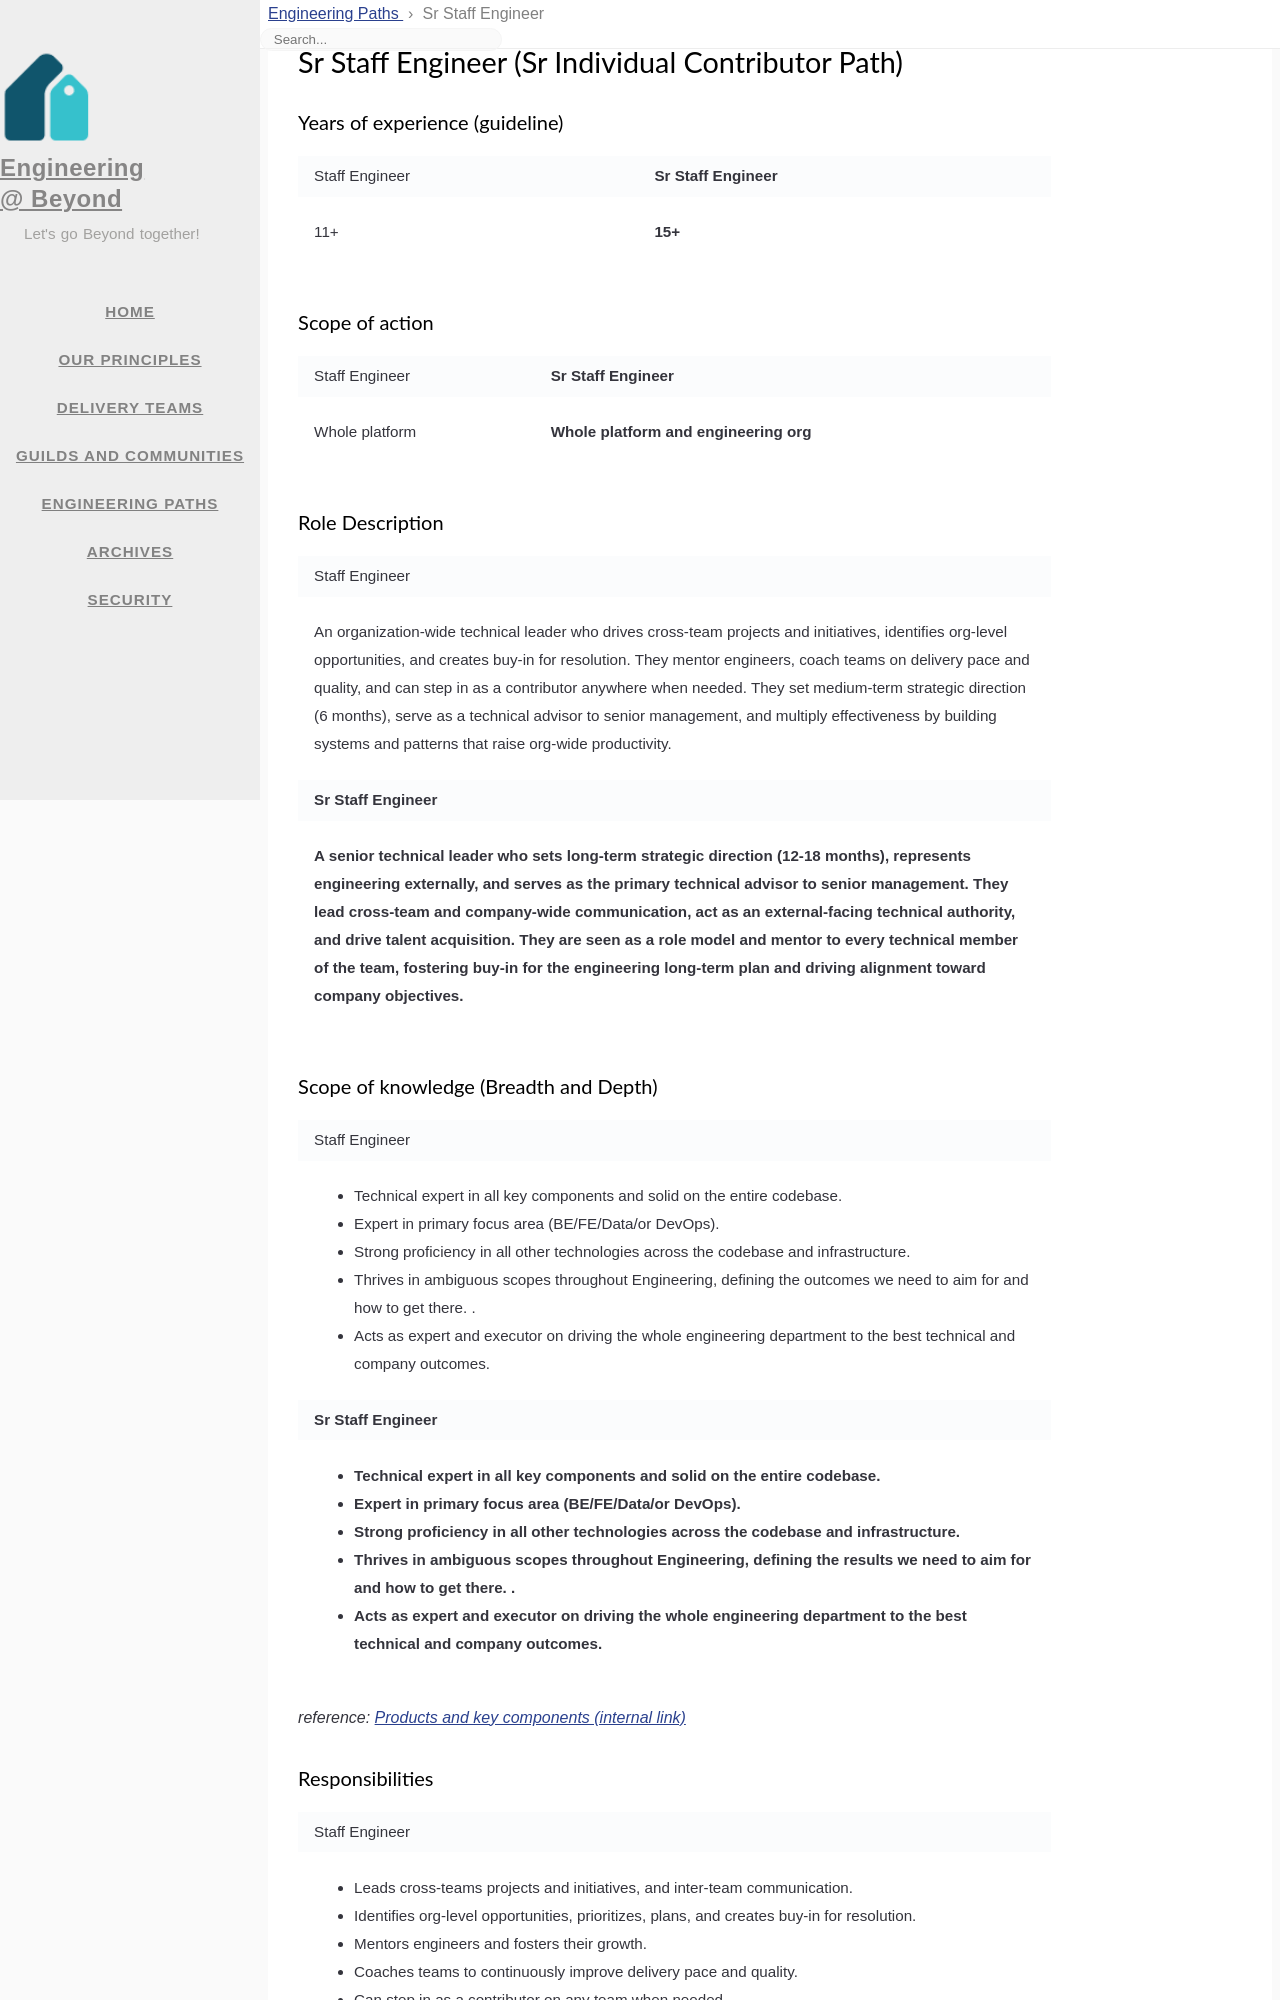

repository: 1024inc/engineering-blog · page: eng-paths/sr_staff_engineer.html · generator: jekyll

---
title: Sr Staff Engineer
icon: fas fa-users
order: 10
layout: page-eng-paths
---

# Sr Staff Engineer (Sr Individual Contributor Path)
### Years of experience (guideline)
<table  markdown="1">
<tr>
<td>

Staff Engineer

</td>
<td style="font-weight:bold">

Sr Staff Engineer

</td>
</tr>
<tr>
<td  markdown="1">

11+

</td>
<td  markdown="1" style="font-weight:bold">

15+

</td>
</tr>
</table>


### Scope of action
<table  markdown="1">
<tr>
<td>

Staff Engineer

</td>
<td style="font-weight:bold">

Sr Staff Engineer

</td>
</tr>
<tr>
<td  markdown="1">

Whole platform

</td>
<td  markdown="1" style="font-weight:bold">

Whole platform and engineering org

</td>
</tr>
</table>


### Role Description
<table  markdown="1">
<tr><td>

Staff Engineer

</td></tr>
<tr><td  markdown="1">

An organization-wide technical leader who drives cross-team projects and initiatives, identifies org-level opportunities, and creates buy-in for resolution. They mentor engineers, coach teams on delivery pace and quality, and can step in as a contributor anywhere when needed. They set medium-term strategic direction (6 months), serve as a technical advisor to senior management, and multiply effectiveness by building systems and patterns that raise org-wide productivity.

</td></tr>
<tr><td style="font-weight:bold">

Sr Staff Engineer

</td></tr>
<tr><td markdown="1" style="font-weight:bold">

A senior technical leader who sets long-term strategic direction (12-18 months), represents engineering externally, and serves as the primary technical advisor to senior management. They lead cross-team and company-wide communication, act as an external-facing technical authority, and drive talent acquisition. They are seen as a role model and mentor to every technical member of the team, fostering buy-in for the engineering long-term plan and driving alignment toward company objectives.

</td></tr>
</table>


### Scope of knowledge (Breadth and Depth)
<table  markdown="1">
<tr><td>

Staff Engineer

</td></tr>
<tr><td  markdown="1">

- Technical expert in all key components and solid on the entire codebase.
- Expert in primary focus area (BE/FE/Data/or DevOps).
- Strong proficiency in all other technologies across the codebase and infrastructure.
- Thrives in ambiguous scopes throughout Engineering, defining the outcomes we need to aim for and how to get there. .
- Acts as expert and executor on driving the whole engineering department to the best technical and company outcomes.

</td></tr>
<tr><td style="font-weight:bold">

Sr Staff Engineer

</td></tr>
<tr><td markdown="1" style="font-weight:bold">

- Technical expert in all key components and solid on the entire codebase.
- Expert in primary focus area (BE/FE/Data/or DevOps).
- Strong proficiency in all other technologies across the codebase and infrastructure.
- Thrives in ambiguous scopes throughout Engineering, defining the results we need to aim for and how to get there. .
- Acts as expert and executor on driving the whole engineering department to the best technical and company outcomes.

</td></tr>
</table>


_reference: [Products and key components (internal link)](https://app.tettra.co/teams/beyondpricing/pages/platform-products-and-key-components){:target="_blank"}_
